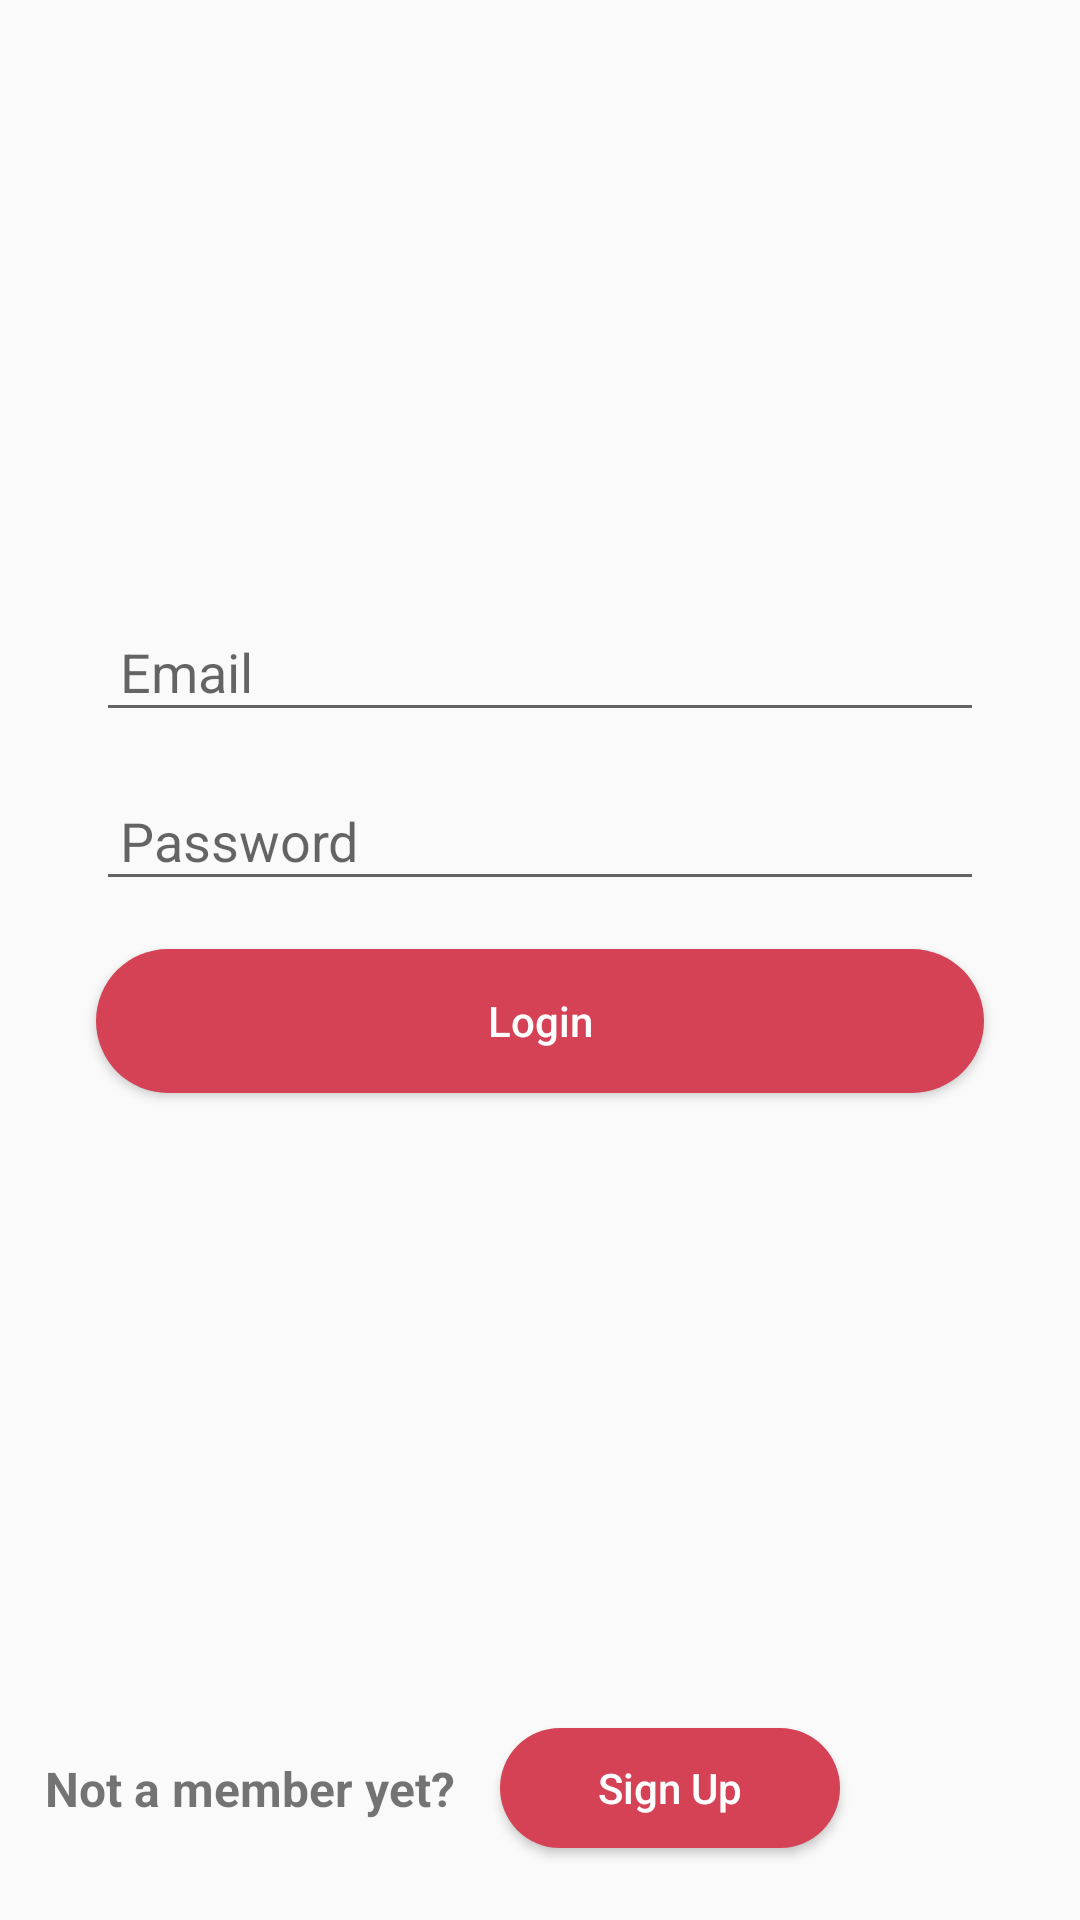

Android layout source for this screen:
<!-- AndroidManifest.xml: application theme AppTheme -->
<!-- res/layout/activity_login.xml -->
<?xml version="1.0" encoding="utf-8"?>
<androidx.constraintlayout.widget.ConstraintLayout xmlns:android="http://schemas.android.com/apk/res/android"
    xmlns:app="http://schemas.android.com/apk/res-auto"
    xmlns:tools="http://schemas.android.com/tools"
    android:layout_width="match_parent"
    android:layout_height="match_parent"
    tools:context=".Login">


    <androidx.constraintlayout.widget.ConstraintLayout
        android:layout_width="match_parent"
        android:layout_height="wrap_content"
        app:layout_constraintBottom_toTopOf="@+id/signUpBtn"
        app:layout_constraintEnd_toEndOf="parent"
        app:layout_constraintStart_toStartOf="parent"
        app:layout_constraintTop_toTopOf="parent">

        <Button
            android:id="@+id/signInBtn"
            android:layout_width="0dp"
            android:layout_height="wrap_content"
            android:layout_marginTop="16dp"
            android:layout_marginBottom="16dp"
            android:background="@drawable/custom_button"
            android:text="@string/signIn"
            android:textAllCaps="false"
            android:textColor="@color/cardview_light_background"
            app:layout_constraintBottom_toBottomOf="parent"
            app:layout_constraintEnd_toEndOf="@+id/passwordEditText"
            app:layout_constraintStart_toStartOf="@+id/passwordEditText"
            app:layout_constraintTop_toBottomOf="@+id/passwordEditText" />

        <EditText
            android:id="@+id/passwordEditText"
            android:layout_width="0dp"
            android:layout_height="wrap_content"
            android:layout_marginStart="32dp"
            android:layout_marginLeft="32dp"
            android:layout_marginTop="16dp"
            android:layout_marginEnd="32dp"
            android:layout_marginRight="32dp"
            android:ems="10"
            android:hint="@string/password"
            android:inputType="textPassword"
            android:padding="8dp"
            app:layout_constraintEnd_toEndOf="parent"
            app:layout_constraintStart_toStartOf="parent"
            app:layout_constraintTop_toBottomOf="@+id/emailEditText" />

        <EditText
            android:id="@+id/emailEditText"
            android:layout_width="0dp"
            android:layout_height="wrap_content"
            android:layout_marginStart="32dp"
            android:layout_marginLeft="32dp"
            android:layout_marginTop="8dp"
            android:layout_marginEnd="32dp"
            android:layout_marginRight="32dp"
            android:ems="10"
            android:hint="@string/email"
            android:inputType="textPersonName"
            android:padding="8dp"
            app:layout_constraintEnd_toEndOf="parent"
            app:layout_constraintStart_toStartOf="parent"
            app:layout_constraintTop_toTopOf="parent" />

    </androidx.constraintlayout.widget.ConstraintLayout>


    <Button
        android:id="@+id/signUpBtn"
        android:layout_width="0dp"
        android:layout_height="40dp"
        android:layout_marginStart="15dp"
        android:layout_marginLeft="15dp"
        android:layout_marginEnd="80dp"
        android:layout_marginRight="80dp"
        android:layout_marginBottom="24dp"
        android:background="@drawable/custom_button"
        android:text="@string/signUp"
        android:textAllCaps="false"
        android:textColor="@color/cardview_light_background"
        app:layout_constraintBottom_toBottomOf="parent"
        app:layout_constraintEnd_toEndOf="parent"
        app:layout_constraintStart_toEndOf="@+id/notMemberTextView" />

    <TextView
        android:id="@+id/notMemberTextView"
        android:layout_width="wrap_content"
        android:layout_height="wrap_content"
        android:layout_marginStart="15dp"
        android:layout_marginLeft="15dp"
        android:text="@string/notRegistered"
        android:textSize="16dp"
        android:textStyle="bold"
        app:layout_constraintBottom_toBottomOf="@+id/signUpBtn"
        app:layout_constraintStart_toStartOf="parent"
        app:layout_constraintTop_toTopOf="@+id/signUpBtn" />


</androidx.constraintlayout.widget.ConstraintLayout>
<!-- resources referenced by this layout -->
<resources>
  <color name="cardview_light_background">#FFFFFFFF</color>
  <!-- drawable custom_button (drawable) -->
  <?xml version="1.0" encoding="utf-8"?>
  <shape xmlns:android="http://schemas.android.com/apk/res/android">
  
      <corners android:radius="30sp" />
      <solid android:color="@color/red"/>
      
  
  </shape>
  <string name="email">Email</string>
  <string name="notRegistered">Not a member yet?</string>
  <string name="password"> Password</string>
  <string name="signIn">Login</string>
  <string name="signUp">Sign Up</string>
  <style name="AppTheme" parent="Theme.AppCompat.Light.DarkActionBar">
          
          <item name="colorPrimary">@color/colorPrimary</item>
          <item name="colorPrimaryDark">@color/colorPrimaryDark</item>
          <item name="colorAccent">@color/colorAccent</item>
      </style>
  <color name="red">#D54256</color>
  <color name="colorPrimary">#000000</color>
  <color name="colorPrimaryDark">#000000</color>
  <color name="colorAccent">#D81B60</color>
</resources>
